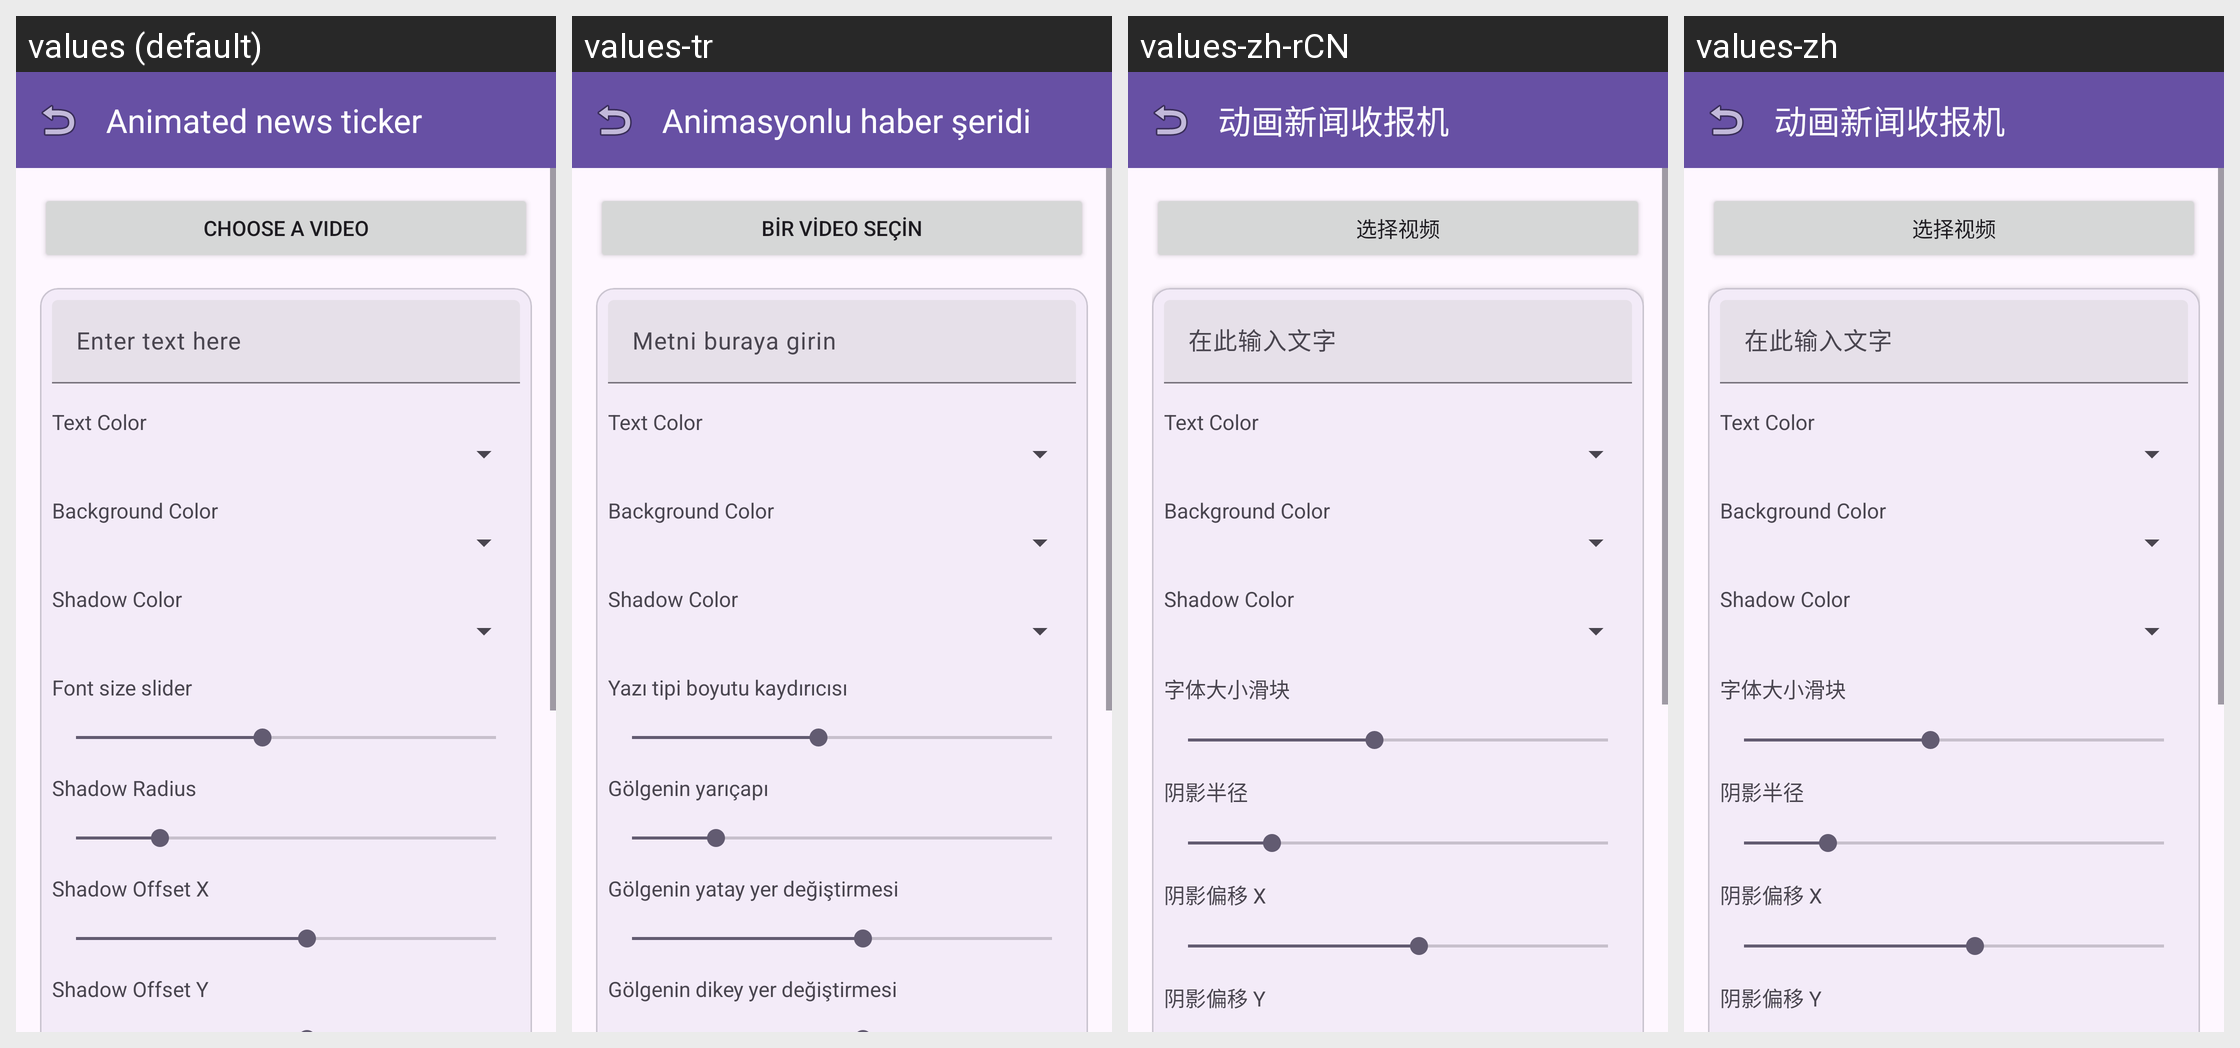

For this localized Android screen grid, give each drawn string resource with its value in every locale shown.
Android screen res/layout/fragment_ticker_text.xml rendered under 4 locales, left to right: values (default), values-tr, values-zh-rCN, values-zh. Device: Nexus 5 (rendered at 1080×1920; each locale shown at half size, 540×960, under a caption strip naming it); theme Theme.AccessibleVideoEditor.
Other locales in the repository, not shown: values-ar, values-es, values-fa, values-fr, values-he, values-iw, values-ja, values-ru, values-ur.
Strings drawn on this screen, with the default value and each locale's value (text and hints the layout hard-codes, and strings that could not be matched under every locale, appear in the picture but are not listed):

string_44
  values: Animated news ticker
  values-tr: Animasyonlu haber şeridi
  values-zh-rCN: 动画新闻收报机
  values-zh: 动画新闻收报机

string_131
  values: Choose a video
  values-tr: Bir video seçin
  values-zh-rCN: 选择视频
  values-zh: 选择视频

string_104
  values: Enter text here
  values-tr: Metni buraya girin
  values-zh-rCN: 在此输入文字
  values-zh: 在此输入文字

string_label_text_color
  values: Text Color
  values-tr: Text Color  [not translated; the default value is used]
  values-zh-rCN: Text Color  [not translated; the default value is used]
  values-zh: Text Color  [not translated; the default value is used]

string_label_bg_color
  values: Background Color
  values-tr: Background Color  [not translated; the default value is used]
  values-zh-rCN: Background Color  [not translated; the default value is used]
  values-zh: Background Color  [not translated; the default value is used]

string_label_shadow_color
  values: Shadow Color
  values-tr: Shadow Color  [not translated; the default value is used]
  values-zh-rCN: Shadow Color  [not translated; the default value is used]
  values-zh: Shadow Color  [not translated; the default value is used]

string_64
  values: Font size slider
  values-tr: Yazı tipi boyutu kaydırıcısı
  values-zh-rCN: 字体大小滑块
  values-zh: 字体大小滑块
